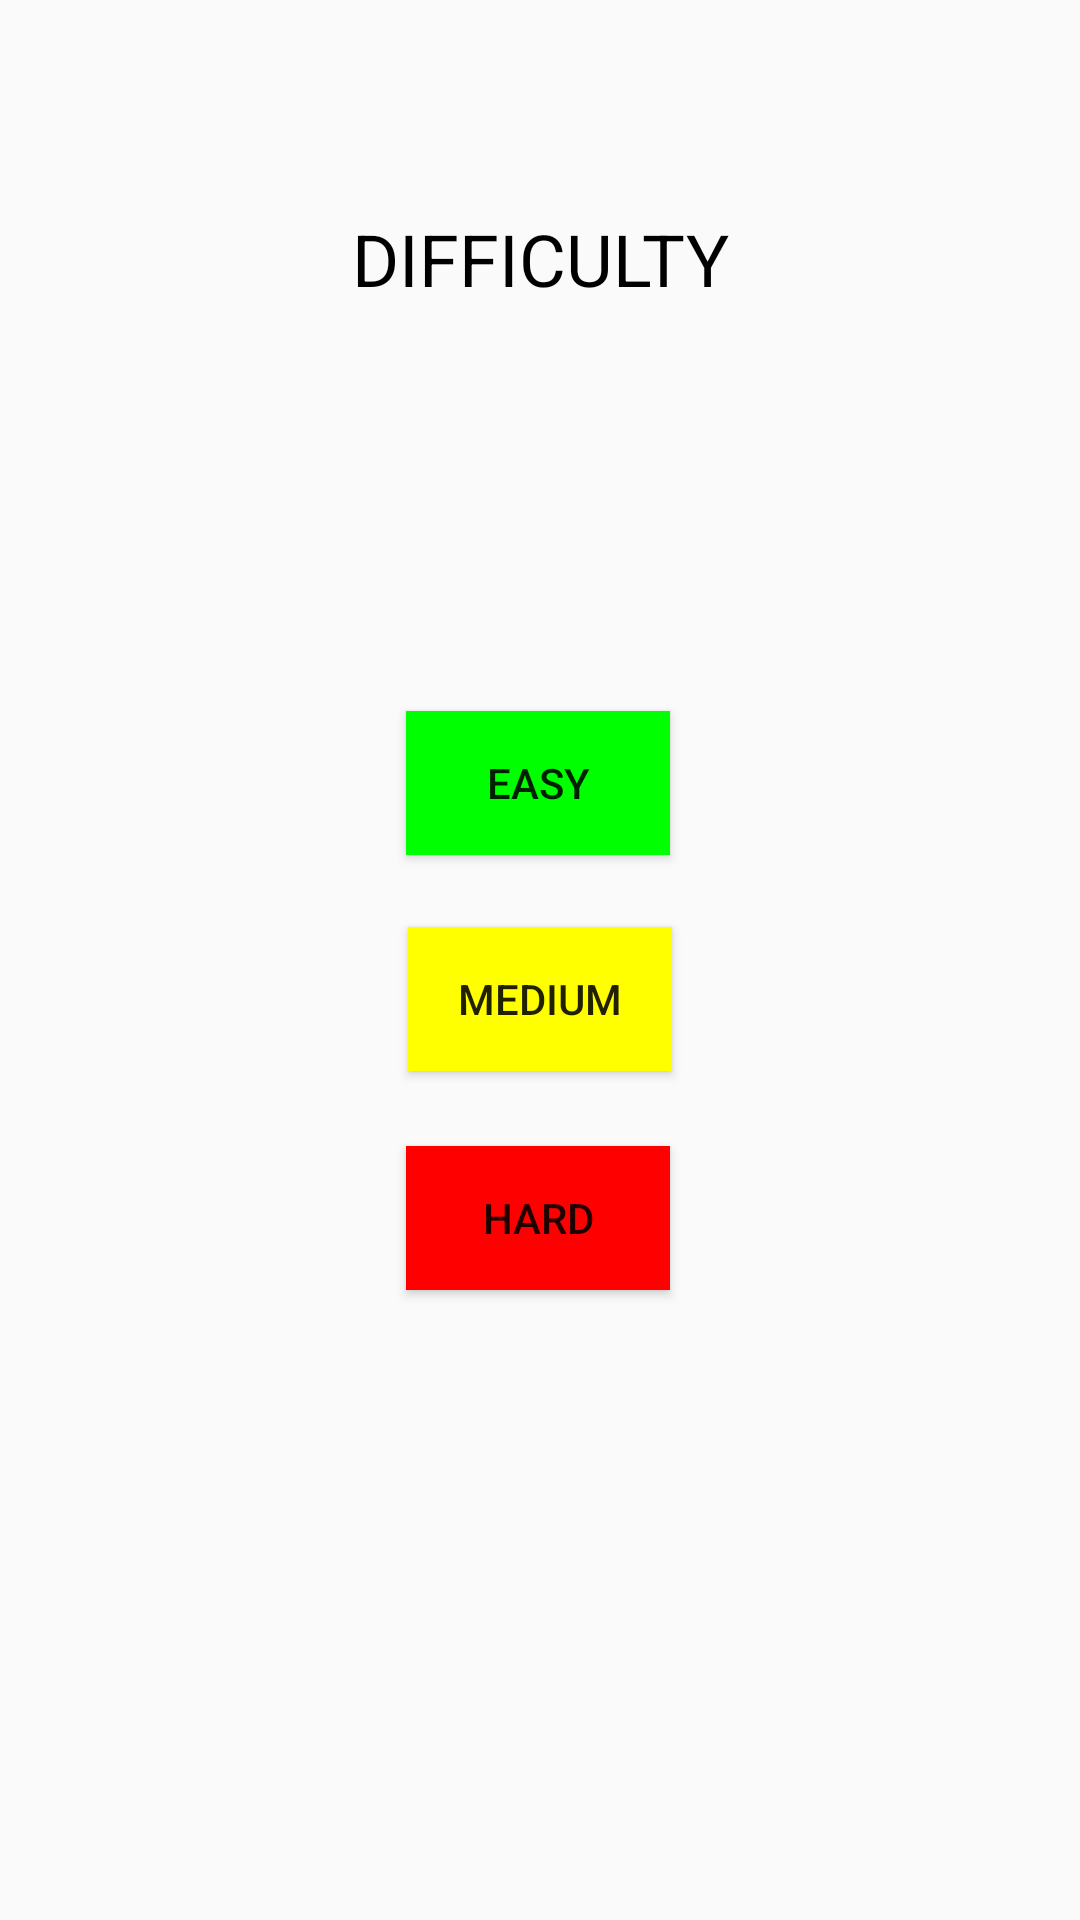

Here is an Android app screen rendered from its layout file. Give the layout XML and the strings, colors and styles it references.
<!-- AndroidManifest.xml: application theme AppTheme -->
<!-- res/layout/activity_difficulty.xml -->
<?xml version="1.0" encoding="utf-8"?>
<android.support.constraint.ConstraintLayout xmlns:android="http://schemas.android.com/apk/res/android"
    xmlns:app="http://schemas.android.com/apk/res-auto"
    xmlns:tools="http://schemas.android.com/tools"
    android:layout_width="match_parent"
    android:layout_height="match_parent"
    tools:layout_editor_absoluteY="81dp">

    <TextView
        android:id="@+id/textView1"
        android:layout_width="wrap_content"
        android:layout_height="wrap_content"
        android:layout_marginTop="70dp"
        android:text="@string/choose_difficulty"
        android:textColor="#000000"
        android:textSize="24sp"
        app:layout_constraintEnd_toEndOf="parent"
        app:layout_constraintStart_toStartOf="parent"
        app:layout_constraintTop_toTopOf="parent" />

    <Button
        android:id="@+id/button6"
        android:layout_width="wrap_content"
        android:layout_height="wrap_content"
        android:layout_marginTop="237dp"
        android:background="#00FF00"
        android:text="EASY"
        app:layout_constraintEnd_toEndOf="parent"
        app:layout_constraintHorizontal_bias="0.498"
        app:layout_constraintStart_toStartOf="parent"
        app:layout_constraintTop_toTopOf="parent" />

    <Button
        android:id="@+id/button7"
        android:layout_width="wrap_content"
        android:layout_height="wrap_content"
        android:layout_marginTop="24dp"
        android:background="#FFFF00"
        android:text="MEDIUM"
        app:layout_constraintEnd_toEndOf="parent"
        app:layout_constraintStart_toStartOf="parent"
        app:layout_constraintTop_toBottomOf="@+id/button6" />

    <Button
        android:id="@+id/button8"
        android:layout_width="wrap_content"
        android:layout_height="wrap_content"
        android:layout_marginTop="25dp"
        android:background="#FF0000"
        android:text="HARD"
        app:layout_constraintEnd_toEndOf="parent"
        app:layout_constraintHorizontal_bias="0.498"
        app:layout_constraintStart_toStartOf="parent"
        app:layout_constraintTop_toBottomOf="@+id/button7" />

</android.support.constraint.ConstraintLayout>
<!-- resources referenced by this layout -->
<resources>
  <string name="choose_difficulty">DIFFICULTY</string>
  <style name="AppTheme" parent="Theme.AppCompat.Light.DarkActionBar">
          
          <item name="colorPrimary">@color/colorPrimary</item>
          <item name="colorPrimaryDark">@color/colorPrimaryDark</item>
          <item name="colorAccent">@color/colorAccent</item>
      </style>
  <!-- not gathered from this repository: default colours our renderer supplied (Android Studio template values) -->
  <color name="colorPrimary">#FF6200EE</color>
  <color name="colorPrimaryDark">#FF3700B3</color>
  <color name="colorAccent">#FF03DAC5</color>
</resources>
